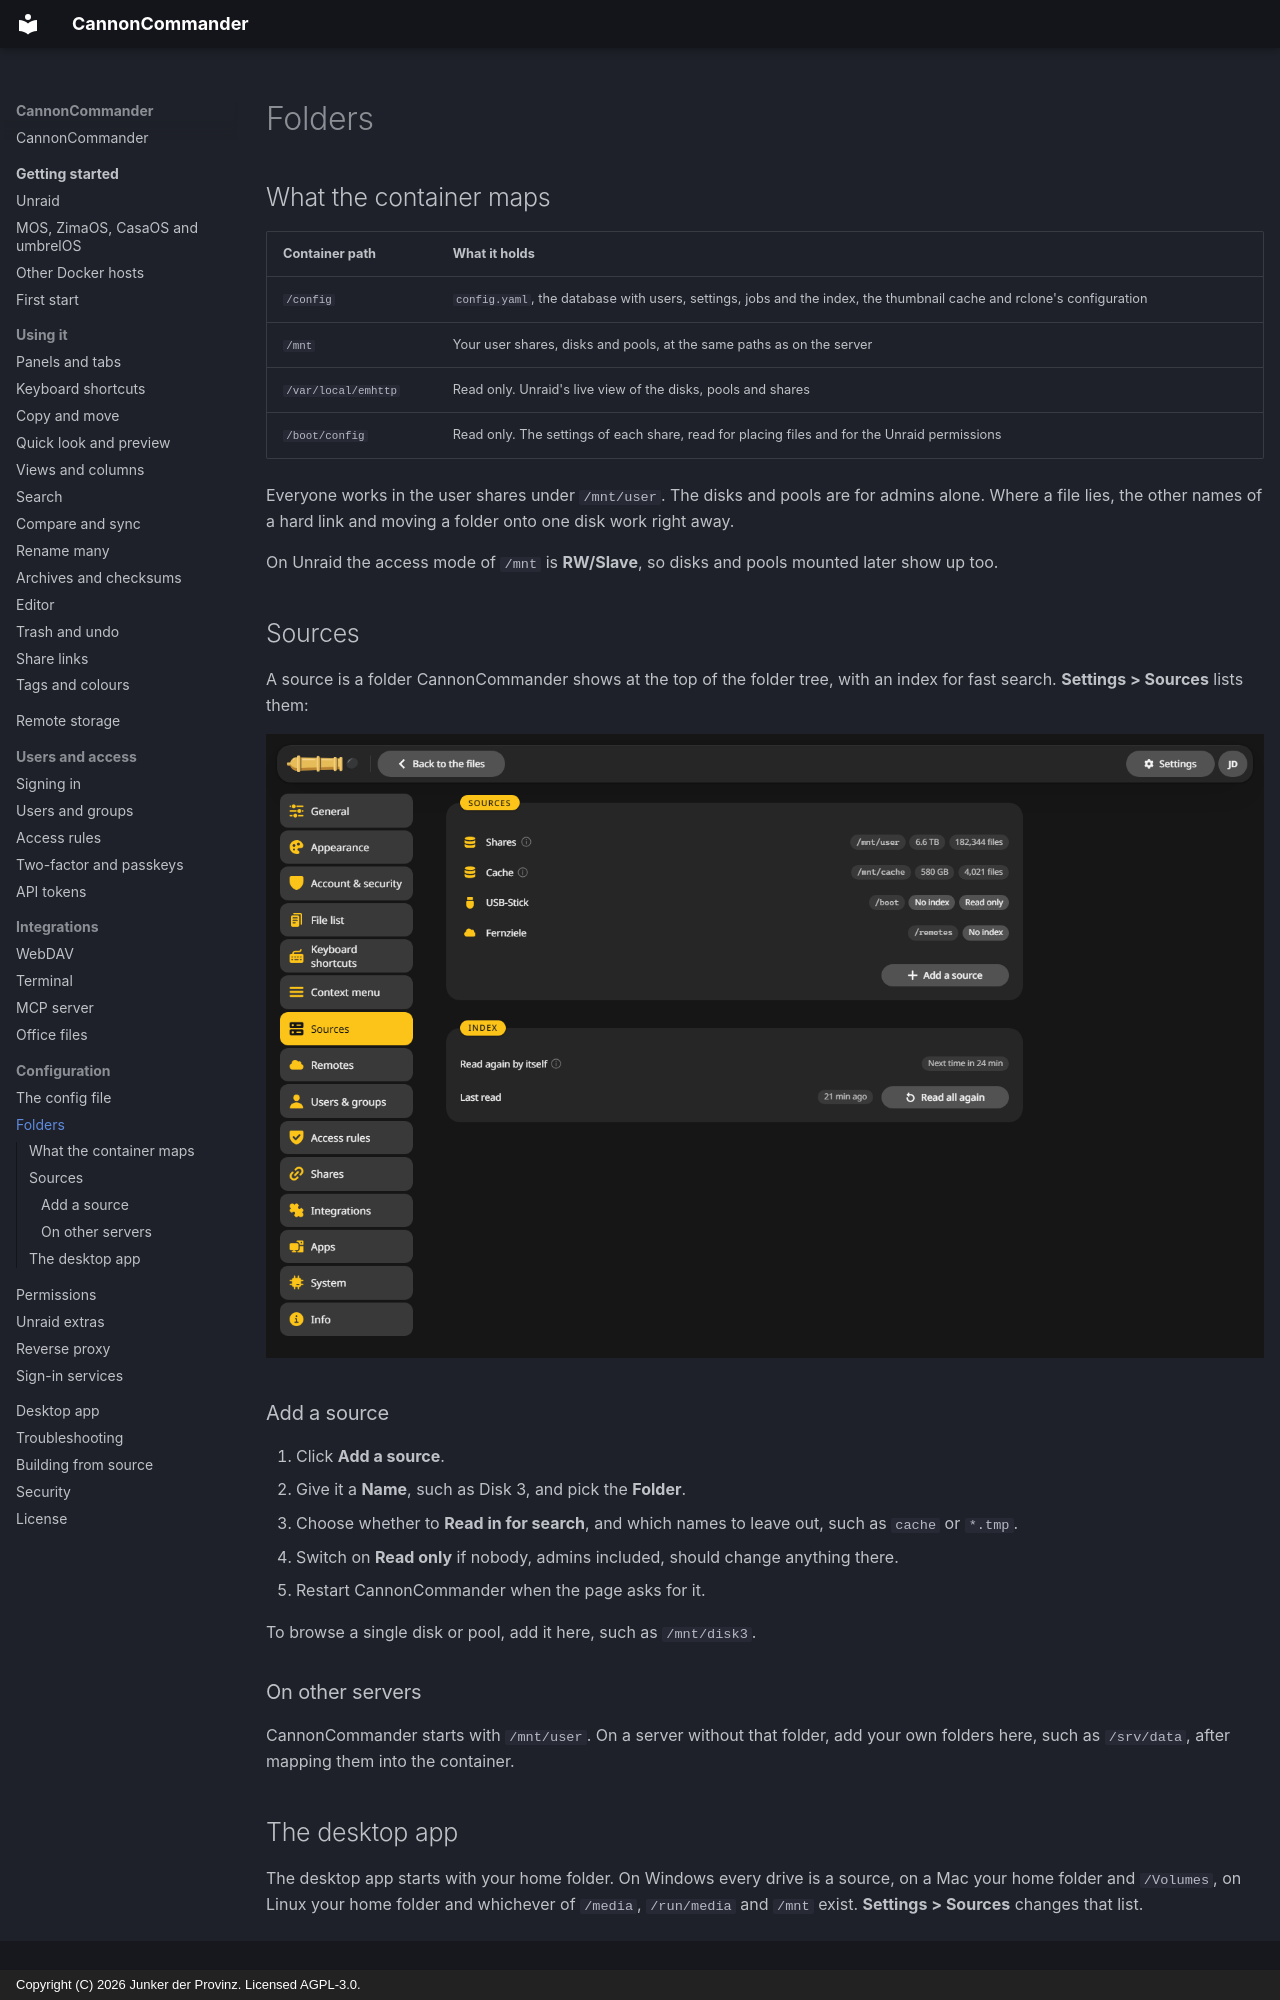

repository: junkerderprovinz/cannoncommander · page: configuration/folders/index.html · generator: mkdocs · copyright: Copyright (C) 2026 Junker der Provinz. Licensed AGPL-3.0.

# Folders

## What the container maps {#mappings}

| Container path | What it holds |
|---|---|
| `/config` | `config.yaml`, the database with users, settings, jobs and the index, the thumbnail cache and rclone's configuration |
| `/mnt` | Your user shares, disks and pools, at the same paths as on the server |
| `/var/local/emhttp` | Read only. Unraid's live view of the disks, pools and shares |
| `/boot/config` | Read only. The settings of each share, read for placing files and for the Unraid permissions |

Everyone works in the user shares under `/mnt/user`. The disks and pools are for admins alone. Where a file lies, the other names of a hard link and moving a folder onto one disk work right away.

On Unraid the access mode of `/mnt` is **RW/Slave**, so disks and pools mounted later show up too.

## Sources {#sources}

A source is a folder CannonCommander shows at the top of the folder tree, with an index for fast search. **Settings > Sources** lists them:

![Settings, Sources: the shares at /mnt/user with 182,344 files, the cache, a read-only USB stick without an index and the remotes.](../assets/screenshots/sources.png)

### Add a source {#add}

1. Click **Add a source**.
2. Give it a **Name**, such as Disk 3, and pick the **Folder**.
3. Choose whether to **Read in for search**, and which names to leave out, such as `cache` or `*.tmp`.
4. Switch on **Read only** if nobody, admins included, should change anything there.
5. Restart CannonCommander when the page asks for it.

To browse a single disk or pool, add it here, such as `/mnt/disk3`.

### On other servers {#other}

CannonCommander starts with `/mnt/user`. On a server without that folder, add your own folders here, such as `/srv/data`, after mapping them into the container.
